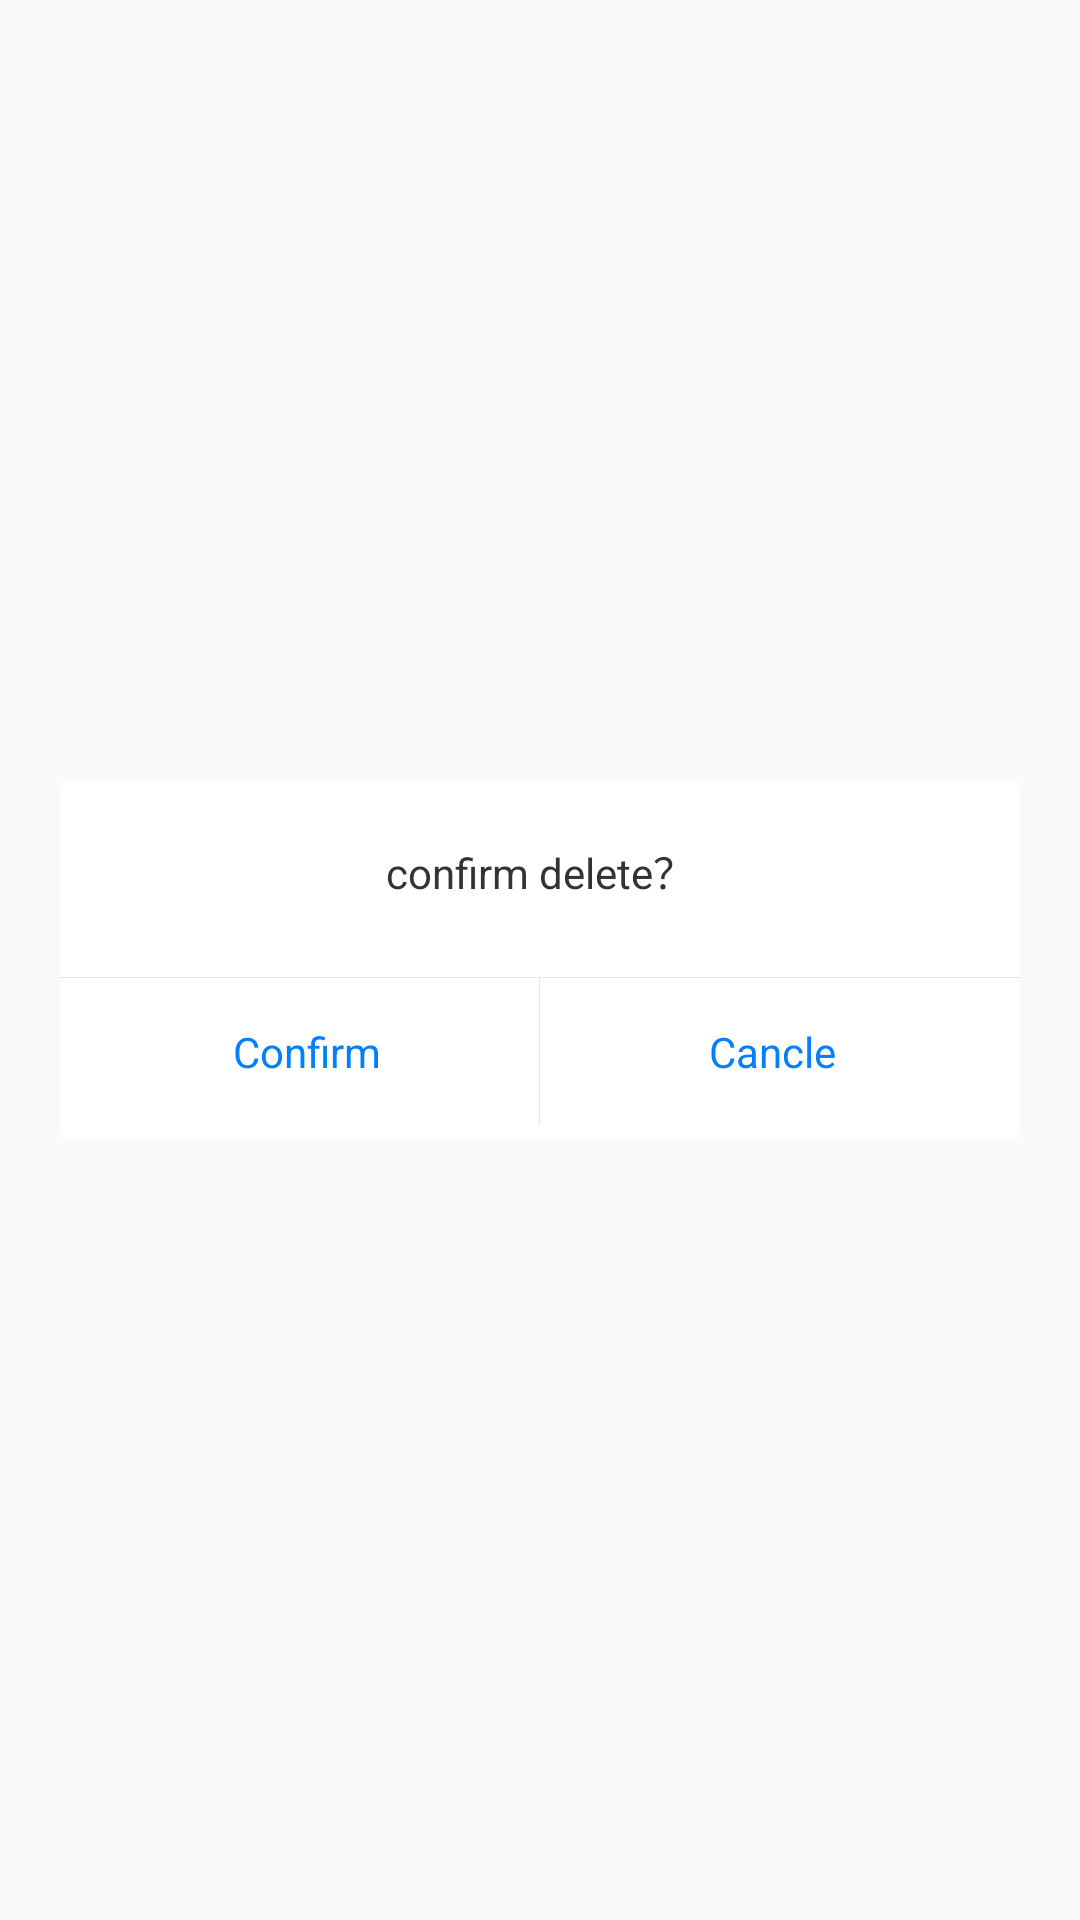

Reconstruct the res/layout file that produces this screen, plus the resources it refers to.
<!-- AndroidManifest.xml: application theme AppTheme -->
<!-- res/layout/dialog_confirm.xml -->
<?xml version="1.0" encoding="utf-8"?>
<LinearLayout xmlns:android="http://schemas.android.com/apk/res/android"
    android:layout_width="match_parent"
    android:layout_height="match_parent"
    android:gravity="center"
    android:orientation="vertical">

    <LinearLayout
        android:layout_width="match_parent"
        android:layout_height="wrap_content"
        android:layout_margin="@dimen/_20dp"
        android:background="@drawable/round_line_white_bg"
        android:orientation="vertical">

        <TextView
            android:id="@+id/title"
            android:layout_width="match_parent"
            android:layout_height="wrap_content"
            android:gravity="center"
            android:paddingBottom="@dimen/_25dp"
            android:paddingTop="@dimen/_20dp"
            android:text="@string/confirm_delete"
            android:textColor="#333333"
            android:textSize="@dimen/_14sp" />

        <View
            android:layout_width="match_parent"
            android:layout_height="@dimen/_1px"
            android:background="@color/_e5e5e5" />

        <LinearLayout
            android:layout_width="match_parent"
            android:layout_height="wrap_content"
            android:orientation="horizontal"
            android:paddingBottom="@dimen/_5dp"
            android:paddingLeft="@dimen/_5dp"
            android:paddingRight="@dimen/_5dp">

            <TextView
                android:id="@+id/ok"
                android:layout_width="0dp"
                android:layout_height="wrap_content"
                android:layout_weight="1"

                android:gravity="center"
                android:paddingBottom="15dp"
                android:paddingTop="15dp"
                android:text="@string/confrim"
                android:textColor="#0080fc"
                android:textSize="@dimen/_14sp" />

            <View
                android:layout_width="@dimen/_1px"
                android:layout_height="match_parent"
                android:background="@color/_e5e5e5" />

            <TextView
                android:id="@+id/cancle"
                android:layout_width="0dp"
                android:layout_height="wrap_content"
                android:layout_weight="1"

                android:gravity="center"
                android:paddingBottom="15dp"
                android:paddingTop="15dp"
                android:text="@string/reject"
                android:textColor="#0080fc"
                android:textSize="@dimen/_14sp" />
        </LinearLayout>
    </LinearLayout>

</LinearLayout>
<!-- resources referenced by this layout -->
<resources>
  <color name="_e5e5e5">#e5e5e5</color>
  <dimen name="_14sp">14sp</dimen>
  <dimen name="_1px">1px</dimen>
  <dimen name="_20dp">20dp</dimen>
  <dimen name="_25dp">25dp</dimen>
  <dimen name="_5dp">5dp</dimen>
  <!-- drawable round_line_white_bg (drawable) -->
  <?xml version="1.0" encoding="utf-8"?>
  <shape xmlns:android="http://schemas.android.com/apk/res/android">
      <corners android:radius="@dimen/_3dp" />
      <solid android:color="@color/_ffffff" />
  </shape>
  <string name="confirm_delete">confirm delete？</string>
  <string name="confrim">Confirm</string>
  <string name="reject">Cancle</string>
  <style name="AppTheme" parent="Theme.AppCompat.Light.DarkActionBar">
          
          <item name="colorPrimary">@color/_03a9f3</item>
          <item name="colorPrimaryDark">@color/_03a9f3</item>
          <item name="colorAccent">@color/colorAccent</item>
      </style>
  <dimen name="_3dp">3dp</dimen>
  <color name="_ffffff">#ffffff</color>
  <color name="_03a9f3">#03a9f3</color>
  <color name="colorAccent">#03a9f3</color>
</resources>
